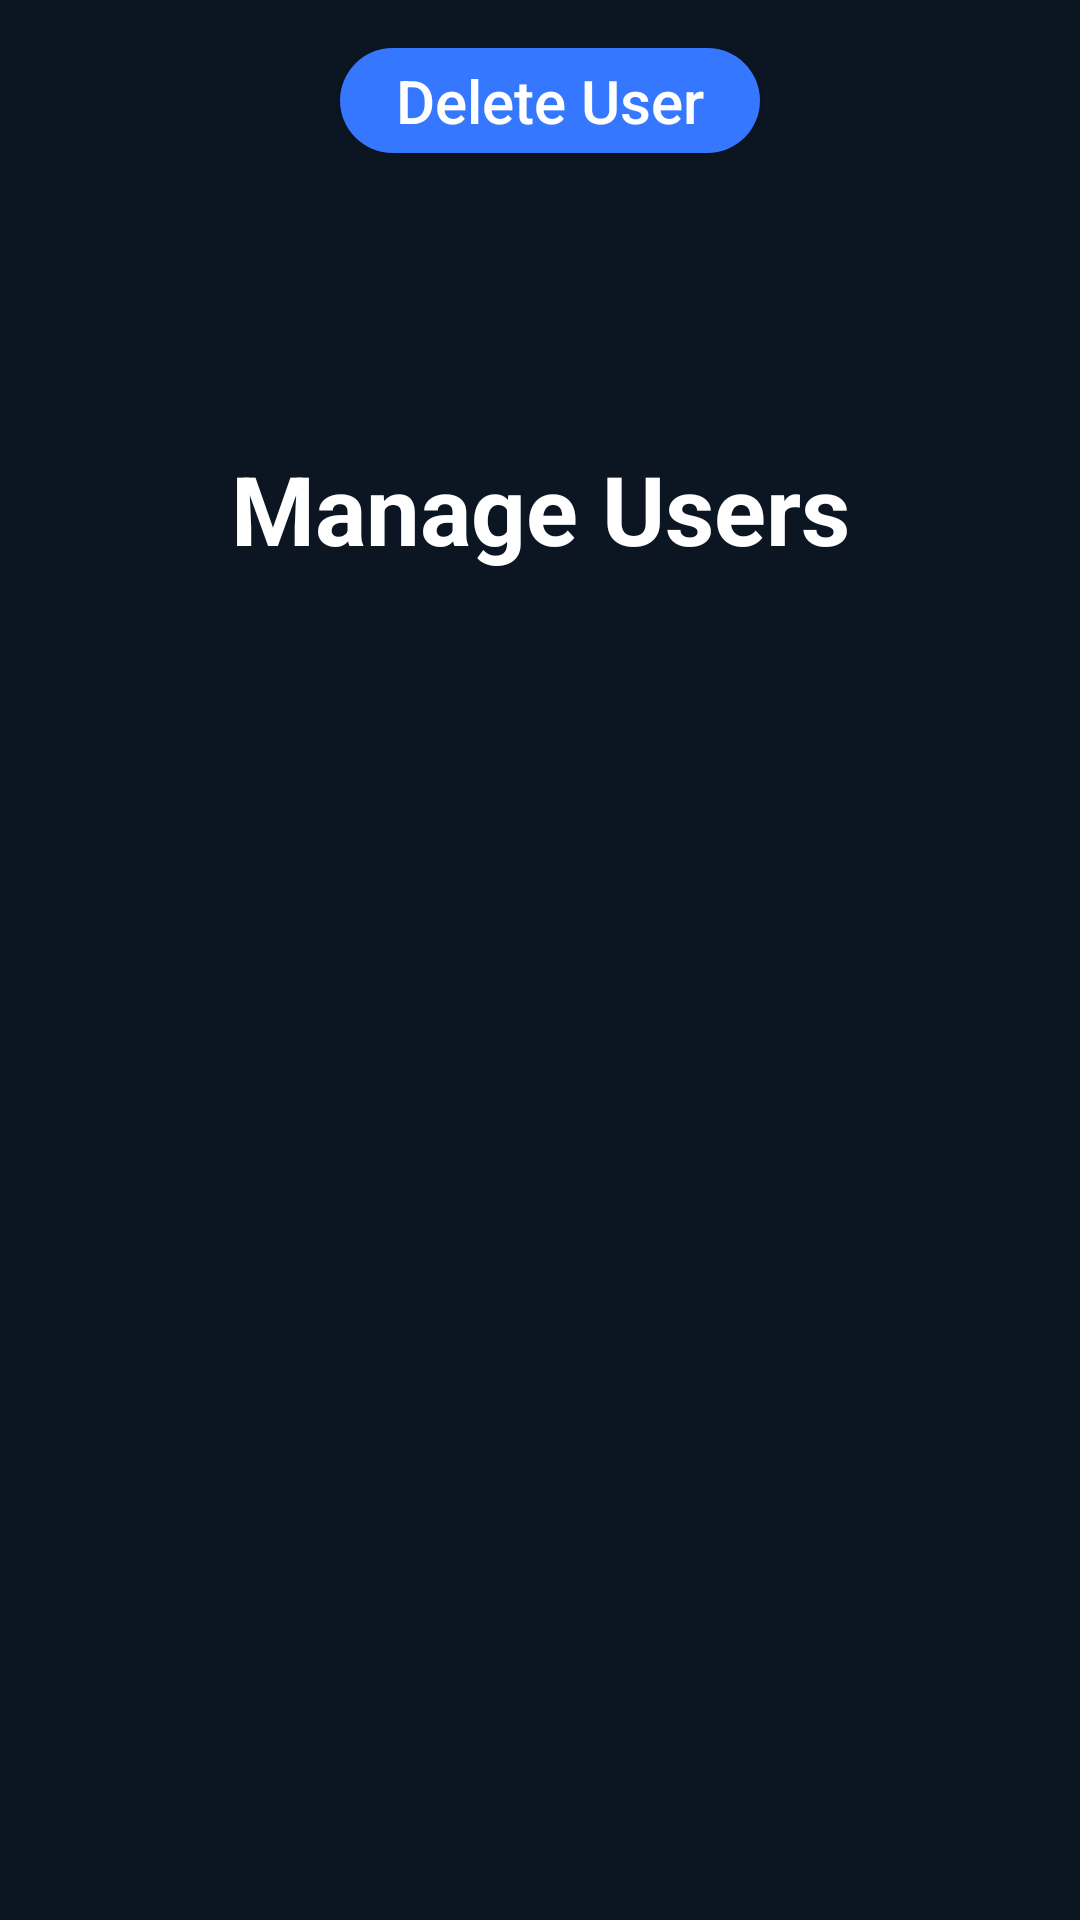

Reconstruct the res/layout file that produces this screen, plus the resources it refers to.
<!-- AndroidManifest.xml: application theme Theme.MovieListApplication -->
<!-- res/layout/activity_manage_users.xml -->
<?xml version="1.0" encoding="utf-8"?>
<androidx.constraintlayout.widget.ConstraintLayout xmlns:android="http://schemas.android.com/apk/res/android"
    xmlns:tools="http://schemas.android.com/tools"
    android:layout_width="match_parent"
    android:layout_height="match_parent"
    xmlns:app="http://schemas.android.com/apk/res-auto"
    android:padding="16dp">

    <TextView
        android:id="@+id/greetingTextView"
        android:layout_width="match_parent"
        android:layout_height="wrap_content"
        android:layout_marginTop="132dp"
        android:gravity="center"
        android:text="@string/manage_users"
        android:textColor="@color/white"
        android:textSize="32sp"
        android:textStyle="bold"
        app:layout_constraintStart_toStartOf="parent"
        app:layout_constraintTop_toTopOf="parent" />

    <TextView
        android:id="@+id/text_view_username"
        android:layout_width="160dp"
        android:layout_height="wrap_content"
        android:gravity="center"
        android:text="@string/user_name"
        android:textColor="@android:color/white"
        android:textSize="18sp"
        app:layout_constraintEnd_toEndOf="parent"
        app:layout_constraintHorizontal_bias="0.528"
        app:layout_constraintStart_toStartOf="parent"
        tools:ignore="MissingConstraints"
        tools:layout_editor_absoluteY="515dp" />

    <Button
        android:id="@+id/button_make_admin"
        android:layout_width="140dp"
        android:layout_height="35dp"
        android:layout_marginStart="32dp"
        android:layout_marginEnd="32dp"
        android:background="@drawable/blue_button_background"
        android:text="@string/make_admin"
        android:textAllCaps="false"
        android:textColor="@color/white"
        android:textSize="20sp"
        app:layout_constraintEnd_toEndOf="parent"
        app:layout_constraintHorizontal_bias="0.528"
        app:layout_constraintStart_toStartOf="parent"
        tools:ignore="MissingConstraints"
        tools:layout_editor_absoluteY="569dp" />

    <Button
        android:id="@+id/button_delete_user"
        android:layout_width="130dp"
        android:layout_height="35dp"
        android:layout_marginStart="32dp"
        android:layout_marginEnd="32dp"
        android:background="@drawable/blue_button_background"
        android:text="@string/delete_user"
        android:textAllCaps="false"
        android:textColor="@color/white"
        android:textSize="20sp"
        app:layout_constraintEnd_toEndOf="parent"
        app:layout_constraintHorizontal_bias="0.526"
        app:layout_constraintStart_toStartOf="parent"
        tools:ignore="MissingConstraints"
        tools:layout_editor_absoluteY="635dp" />

</androidx.constraintlayout.widget.ConstraintLayout>
<!-- resources referenced by this layout -->
<resources>
  <color name="white">#FFFFFFFF</color>
  
      Main background color
  <!-- drawable blue_button_background (drawable) -->
  <?xml version="1.0" encoding="utf-8"?>
  <selector xmlns:android="http://schemas.android.com/apk/res/android">
  <item>
  <shape android:shape="rectangle">
      <solid android:color="@color/bright_blue_Button" />
      <corners android:radius="50dp" />
  </shape>
  </item>
  </selector>
  <string name="delete_user">Delete User</string>
  <string name="make_admin">Make Admin</string>
  <string name="manage_users">Manage Users</string>
  <string name="user_name">Username</string>
  <style name="Theme.MovieListApplication" parent="Base.Theme.MovieListApplication">
          <item name="android:windowBackground">@color/main_color</item>"
      </style>
  <color name="bright_blue_Button">#3577ff</color>
      EditText color
  <style name="Base.Theme.MovieListApplication" parent="Theme.AppCompat.DayNight.DarkActionBar">
          
          
      </style>
  <color name="main_color">#0b1622</color>
      Button color
</resources>
